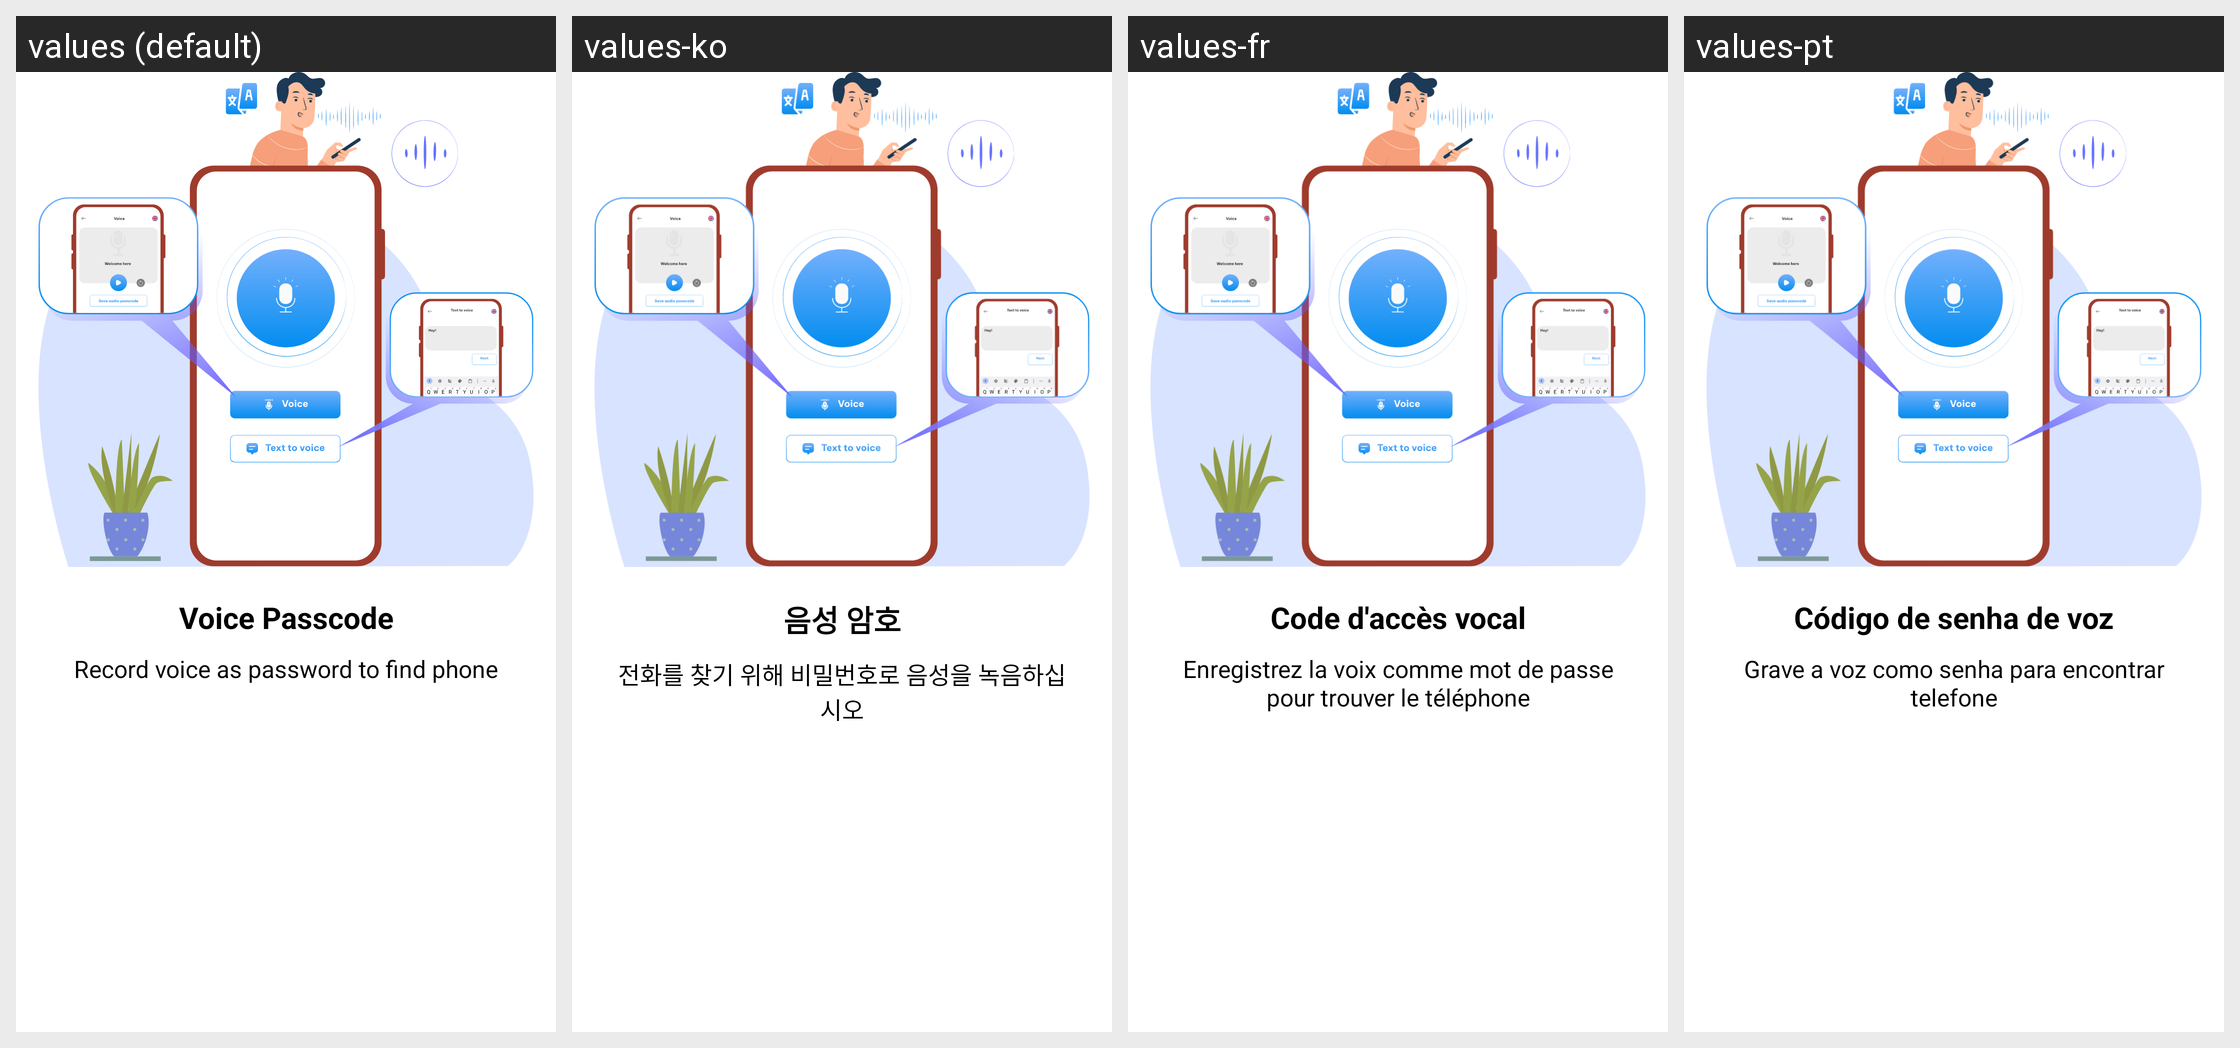

Translations of the strings shown on this Android screen, per locale in the grid:
Android screen res/layout/fragment_voice_passcode.xml rendered under 4 locales, left to right: values (default), values-ko, values-fr, values-pt. Device: Nexus 5 (rendered at 1080×1920; each locale shown at half size, 540×960, under a caption strip naming it); theme Theme.ClapToFindPhone.
Other locales in the repository, not shown: values-en, values-hi, values-id, values-in, values-ja, values-su, values-tr, values-tr-rTR, values-vi.
Strings drawn on this screen, with the default value and each locale's value (text and hints the layout hard-codes, and strings that could not be matched under every locale, appear in the picture but are not listed):

voice_passcode
  values: Voice Passcode
  values-ko: 음성 암호
  values-fr: Code d'accès vocal
  values-pt: Código de senha de voz

record_voice_to_find_phone
  values: Record voice as password to find phone
  values-ko: 전화를 찾기 위해 비밀번호로 음성을 녹음하십시오
  values-fr: Enregistrez la voix comme mot de passe pour trouver le téléphone
  values-pt: Grave a voz como senha para encontrar telefone
